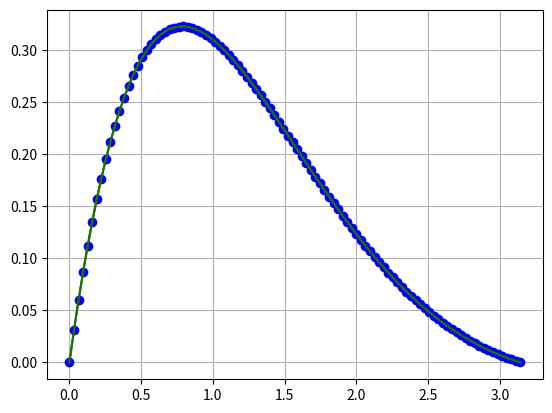

This figure's Python source:
from matplotlib import pyplot
from scipy import *
from numpy import *


def Vandermonde(x):
    r=c=shape(x)[0]
    V=zeros((r,c))
    V[:,0]=ones((1,r))
    for i in range(r):
        for j in range(c):
            V[i,j]=x[i]**(j)
    return V

def solveVandermond(x,y):
    return linalg.solve(Vandermonde(x),y)


def lagrange(x,y,xx):
    """
    INPUT
    x: vettore dei nodi
    y: vettore delle ordinate
    xx: vettore di ascisse in cui valutare pn(x)

    OUTPUT
    yy: vettore delle valutazioni di pn(x) nelle ascisse xx(i)
    """
    n=shape(x)[0]  #numero di nodi
    yy=0
    for k in range(n):
        Lk=1
        for i in range(n):
            if i!=k: Lk*=((xx-x[i])/(x[k]-x[i]))  #xx è un vettore. Quindi a ogni elemento di xx sottraggo x[i] e ottengo
                                                  # un vettore. Poi CON *
                                                  # STO FACENDO IL PRODOTTO TRA GLI ELEMENTI DELLO STESSO INDICE
        yy+=(y[k]*Lk)
    return yy

def interpola(f,int,n):
    """
    INPUT
    f : funzione
    int: intervallo di interpolazione
    n: numero di nodi equidistanti che ricoprono l'intervallo int
    """
    x=linspace(int[0],int[1],n) #vettore dei nodi
    y=f(x) #vettore delle ordinate
    xx=linspace(int[0],int[1],100) #vettore di ascisse in cui valutare pn(x)
    yy=lagrange(x,y,xx) #vettore delle valutazioni di pn(x) nelle ascisse xx(i)
    fxx=f(xx) #valutazione della funzione f nelle ascisse xx(i)
    pyplot.plot(x,y,'bo',xx,fxx,'red',xx,yy,'green')
    pyplot.grid()
    pyplot.title="INTERPOLAZIONE DI LAGRANGE"
    pyplot.xlabel="ASSE DELLE X"
    pyplot.ylabel="ASSE DELLE Y"
    pyplot.show()

def f(x):
    return e**(-x)*sin(x)

print(interpola(f,[0,pi],100))
